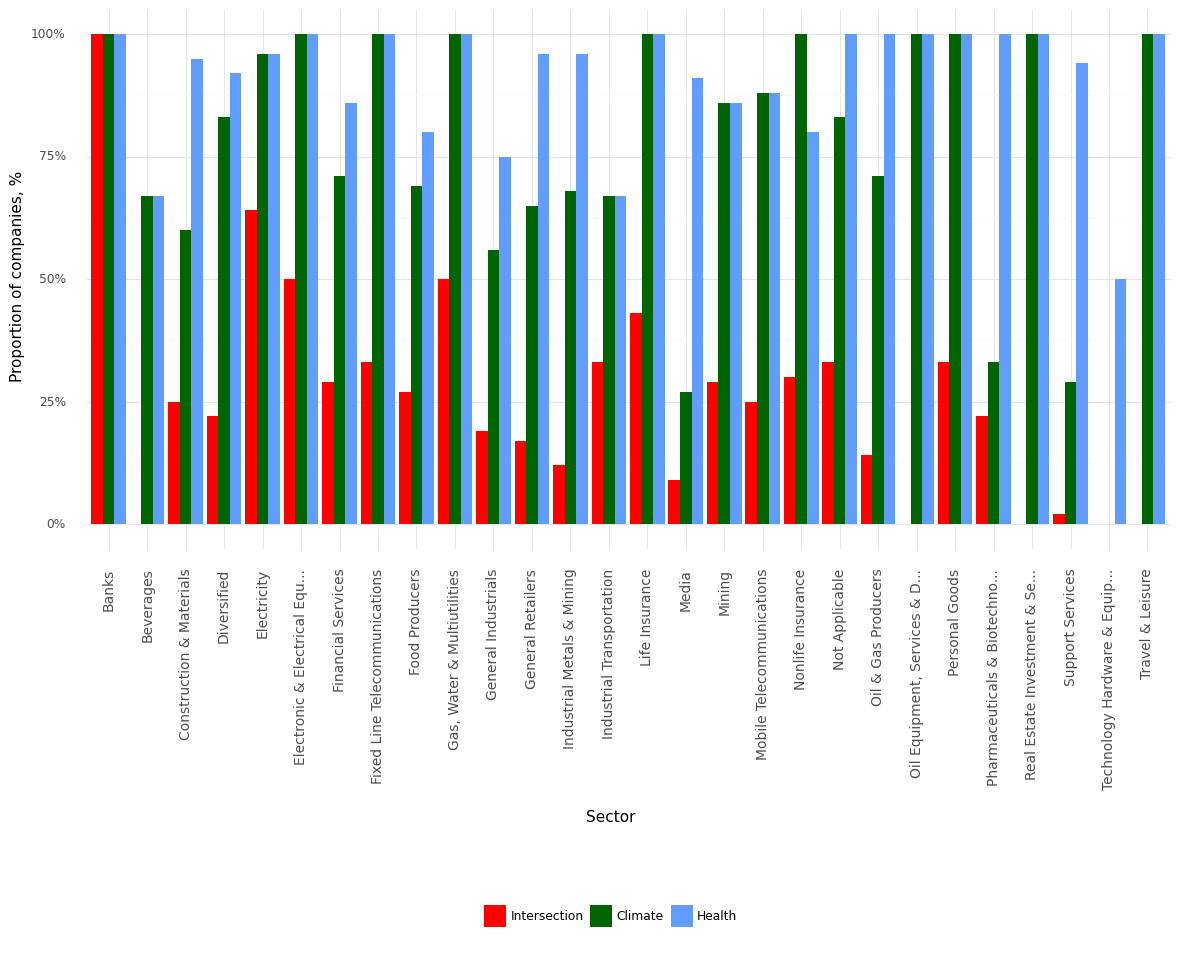

Values plotted in this chart, from the file beside it:
, Sector, Climate, Health, Intersection, Year
0, Banks, 1.0, 1.0, 1.0, 2021
1, Beverages, 0.67, 0.67, 0.0, 2021
2, Construction & Materials, 0.6, 0.95, 0.25, 2021
3, Diversified, 0.83, 0.92, 0.22, 2021
4, Electricity, 0.96, 0.96, 0.64, 2021
5, Electronic & Electrical Equ..., 1.0, 1.0, 0.5, 2021
6, Financial Services, 0.71, 0.86, 0.29, 2021
7, Fixed Line Telecommunications, 1.0, 1.0, 0.33, 2021
8, Food Producers, 0.69, 0.8, 0.27, 2021
9, Gas, Water & Multiutilities, 1.0, 1.0, 0.5, 2021
10, General Industrials, 0.56, 0.75, 0.19, 2021
11, General Retailers, 0.65, 0.96, 0.17, 2021
12, Industrial Metals & Mining, 0.68, 0.96, 0.12, 2021
13, Industrial Transportation, 0.67, 0.67, 0.33, 2021
14, Life Insurance, 1.0, 1.0, 0.43, 2021
15, Media, 0.27, 0.91, 0.09, 2021
16, Mining, 0.86, 0.86, 0.29, 2021
17, Mobile Telecommunications, 0.88, 0.88, 0.25, 2021
18, Nonlife Insurance, 1.0, 0.8, 0.3, 2021
19, Not Applicable, 0.83, 1.0, 0.33, 2021
20, Oil & Gas Producers, 0.71, 1.0, 0.14, 2021
21, Oil Equipment, Services & D..., 1.0, 1.0, 0.0, 2021
22, Personal Goods, 1.0, 1.0, 0.33, 2021
23, Pharmaceuticals & Biotechno..., 0.33, 1.0, 0.22, 2021
24, Real Estate Investment & Se..., 1.0, 1.0, 0.0, 2021
25, Support Services, 0.29, 0.94, 0.02, 2021
26, Technology Hardware & Equip..., 0.0, 0.5, 0.0, 2021
27, Travel & Leisure, 1.0, 1.0, 0.0, 2021
